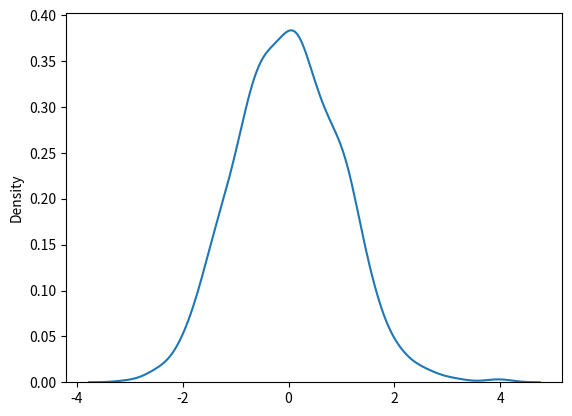

Here is the Python script that generated this plot:
from numpy import random
import matplotlib.pyplot as plt
import seaborn as sns
sns.distplot(random.normal(size=1000), hist=False)
plt.show()
